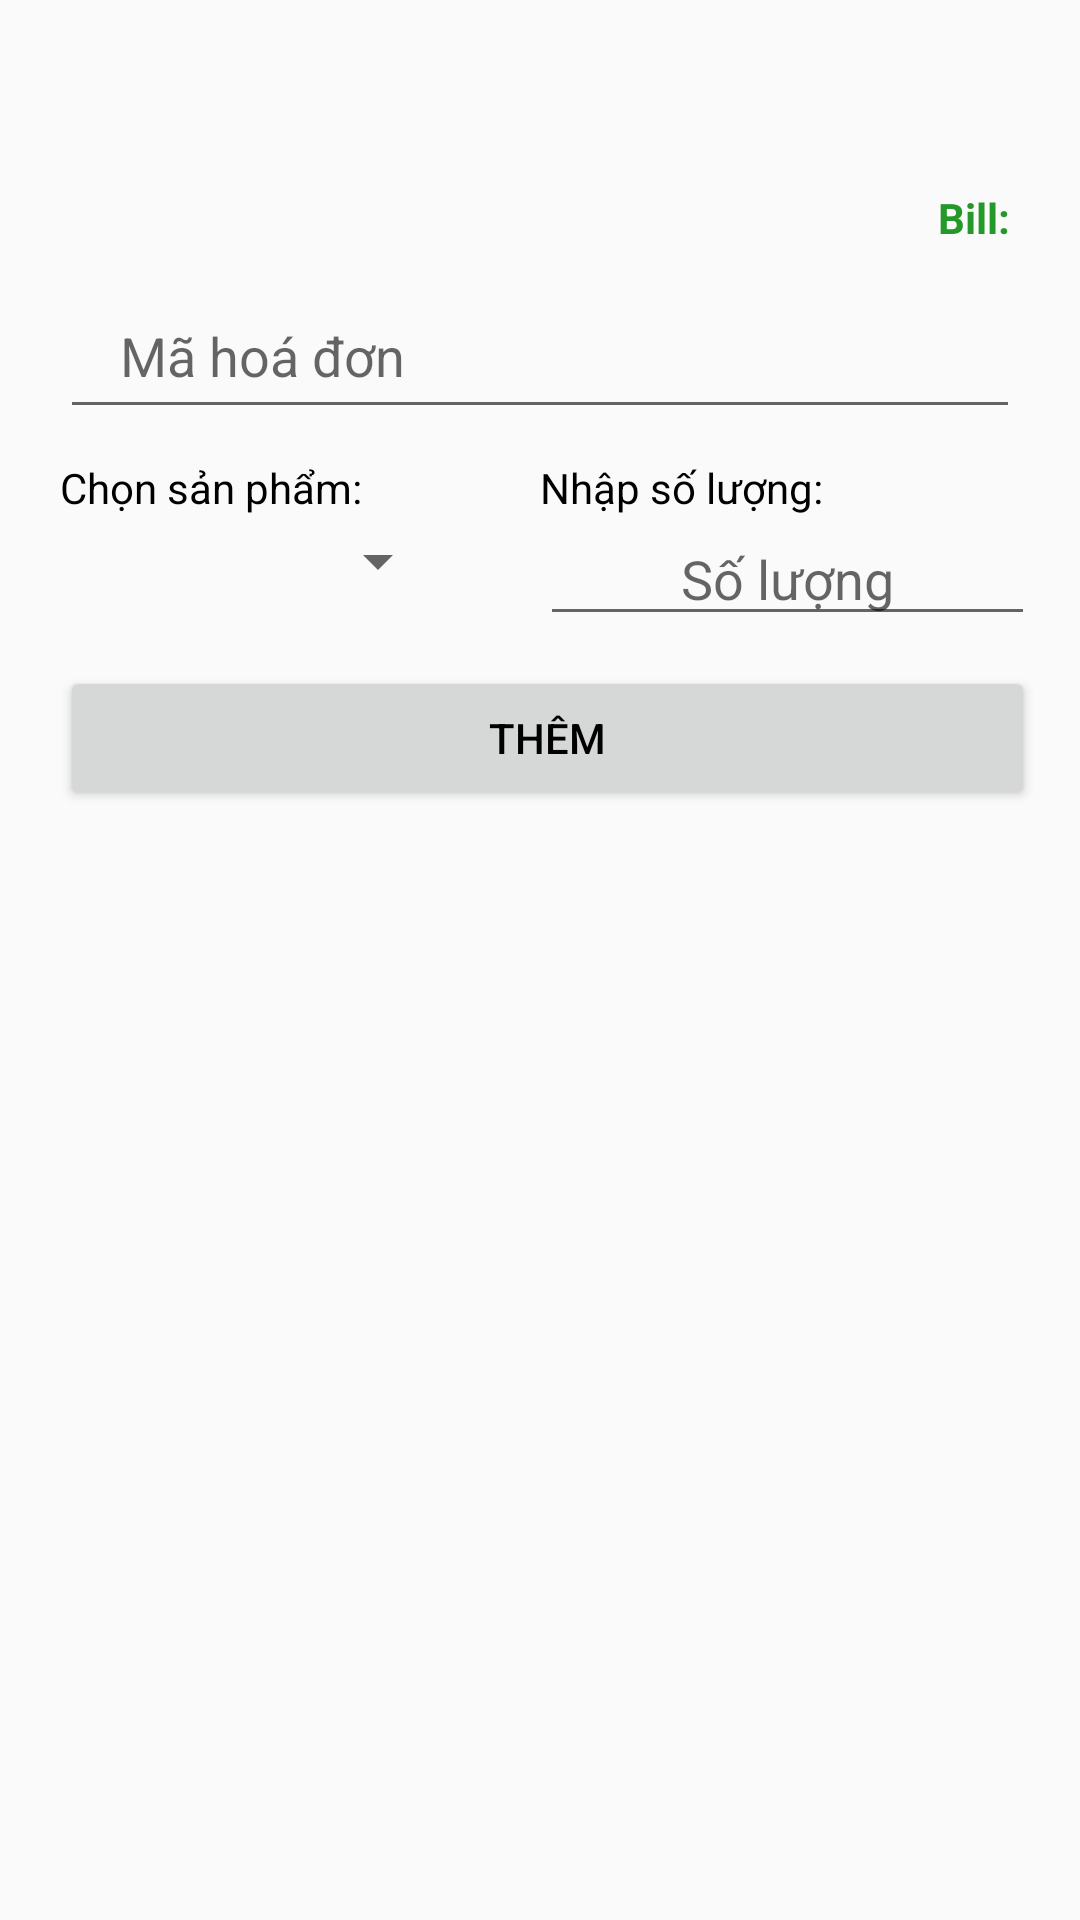

Produce the Android XML layout that renders to this screen, including the resource entries it uses.
<!-- AndroidManifest.xml: application theme Theme.QLKho -->
<!-- res/layout/activity_hoa_don_ct.xml -->
<?xml version="1.0" encoding="utf-8"?>
<androidx.appcompat.widget.LinearLayoutCompat xmlns:android="http://schemas.android.com/apk/res/android"
    xmlns:app="http://schemas.android.com/apk/res-auto"
    android:layout_width="match_parent"
    android:layout_height="match_parent"
    android:background="@drawable/bgdoodle"
    android:orientation="vertical">
    <ImageView
        android:layout_width="28dp"
        android:layout_height="25dp"
        android:src="@drawable/baseline_arrow_back_ios_24"
        android:layout_marginLeft="25dp"
        android:id="@+id/imgBack"
        android:layout_marginTop="18dp"/>

    <TextView
        android:layout_width="wrap_content"
        android:layout_height="wrap_content"
        android:layout_marginLeft="30dp"
        android:layout_gravity="end"
        android:layout_marginRight="20dp"
        android:layout_marginTop="20dp"
        android:textStyle="bold"
        android:text="Bill: "
        android:id="@+id/tvTongTien"
        android:textColor="#249829"/>

    <com.google.android.material.textfield.TextInputLayout
        android:layout_width="match_parent"
        android:layout_height="wrap_content"
        android:layout_marginLeft="20dp"
        android:layout_marginRight="20dp"
        app:hintEnabled="true">

        <com.google.android.material.textfield.TextInputEditText
            android:id="@+id/edtSoHd_itemHdCt"
            android:layout_width="match_parent"
            android:layout_height="50dp"
            android:layout_marginBottom="10dp"
            android:clickable="false"
            android:cursorVisible="false"
            android:focusable="false"
            android:hint="Mã hoá đơn"
            android:inputType="none"
            android:paddingLeft="20dp" />
    </com.google.android.material.textfield.TextInputLayout>



    <LinearLayout
        android:layout_width="match_parent"
        android:layout_height="wrap_content"
        android:orientation="horizontal">
        <LinearLayout
            android:layout_width="0dp"
            android:layout_height="match_parent"
            android:layout_weight="1"
            android:orientation="vertical">
            <TextView
                android:layout_width="wrap_content"
                android:layout_height="wrap_content"
                android:layout_marginLeft="20dp"
                android:textColor="@color/black"
                android:text="Chọn sản phẩm: "/>
            <Spinner
                android:id="@+id/spSp_itemHdCt"
                android:layout_width="130dp"
                android:layout_height="30dp"
                android:layout_marginLeft="20dp"
                android:layout_marginRight="20dp" />
        </LinearLayout>
        <LinearLayout
            android:layout_width="0dp"
            android:layout_height="wrap_content"
            android:layout_weight="1"
            android:orientation="vertical">
            <TextView
                android:layout_width="wrap_content"
                android:layout_height="wrap_content"
                android:textColor="@color/black"
                android:text="Nhập số lượng: "/>
            <EditText
                android:id="@+id/edtSoLuong_hdct"
                android:layout_width="wrap_content"
                android:layout_height="40dp"
                android:ems="10"
                android:gravity="center"
                android:layout_marginRight="15dp"
                android:inputType="number"
                android:hint="Số lượng" />
        </LinearLayout>


    </LinearLayout>
    <LinearLayout
        android:layout_width="match_parent"
        android:layout_height="wrap_content"
        android:orientation="horizontal"
        android:layout_margin="10dp">

        <Button
            android:id="@+id/btnSave_hdct"
            android:layout_width="wrap_content"
            android:layout_height="wrap_content"
            android:layout_weight="1"
            android:layout_marginLeft="10dp"
            android:layout_marginRight="5dp"
            android:textColor="@color/black"
            android:text="Thêm" />
    </LinearLayout>


    <ListView
        android:id="@+id/lvHdCt"
        android:layout_width="match_parent"
        android:layout_height="wrap_content"
        android:layout_margin="10dp" />
</androidx.appcompat.widget.LinearLayoutCompat>
<!-- resources referenced by this layout -->
<resources>
  <style name="Theme.QLKho" parent="Base.Theme.QLKho" />
  <style name="Base.Theme.QLKho" parent="Theme.AppCompat.Light.NoActionBar">
          
          
      </style>
  <!-- not gathered from this repository: default colours our renderer supplied (Android Studio template values) -->
  <color name="black">#FF000000</color>
</resources>
